Run: headless pygame with SDL's dummy video driver; simulated clock (each Clock.tick advances the game by its frame time, no real sleeping); random seed 0; keys injected as events and as key.get_pressed() state; mouse plan: one left click at the window centre at the start of phase 2, then a move to the lower-right quarter at the start of phase 3.
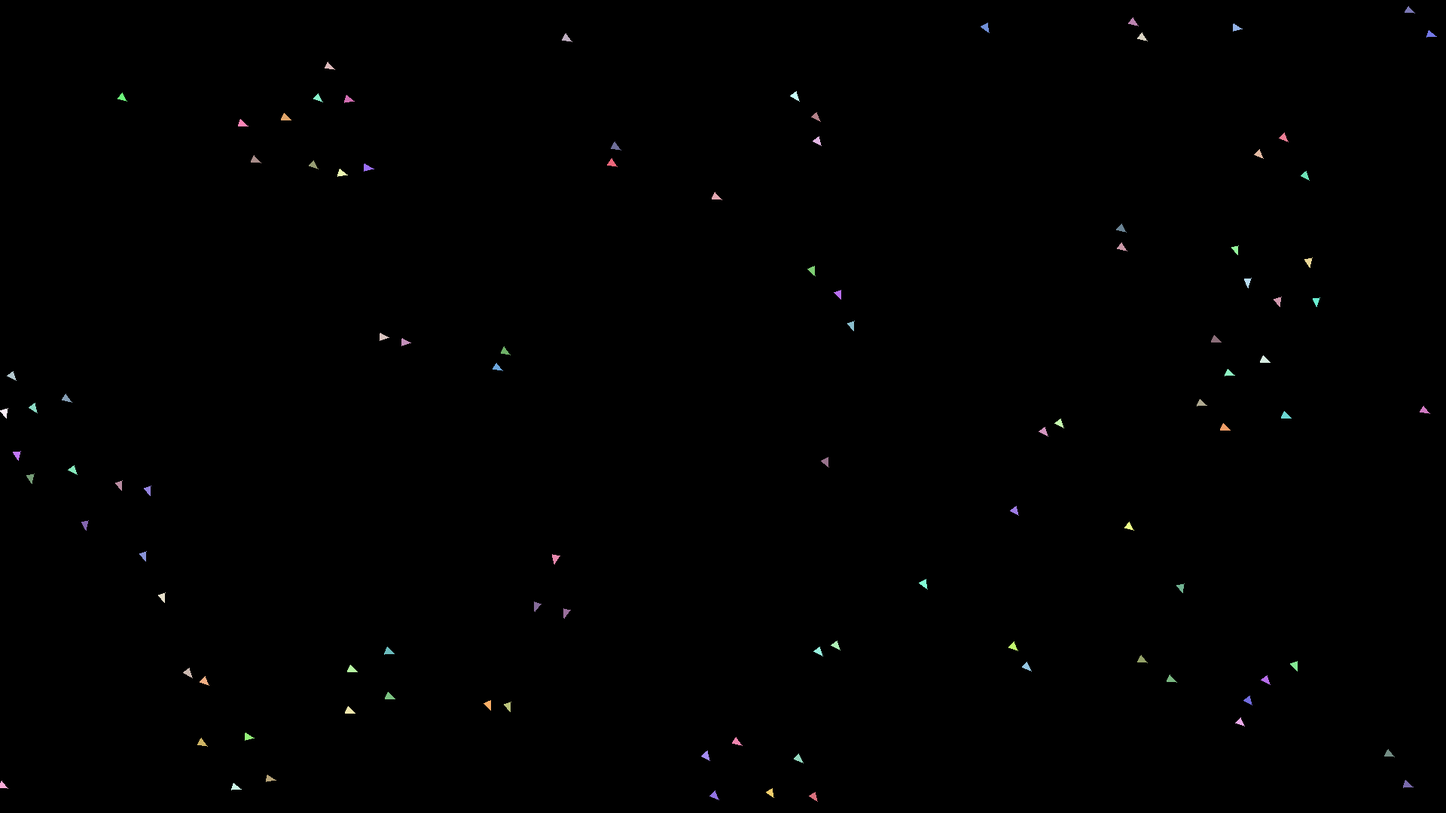
Frame 1 of 4 · flips 1–60 · no input
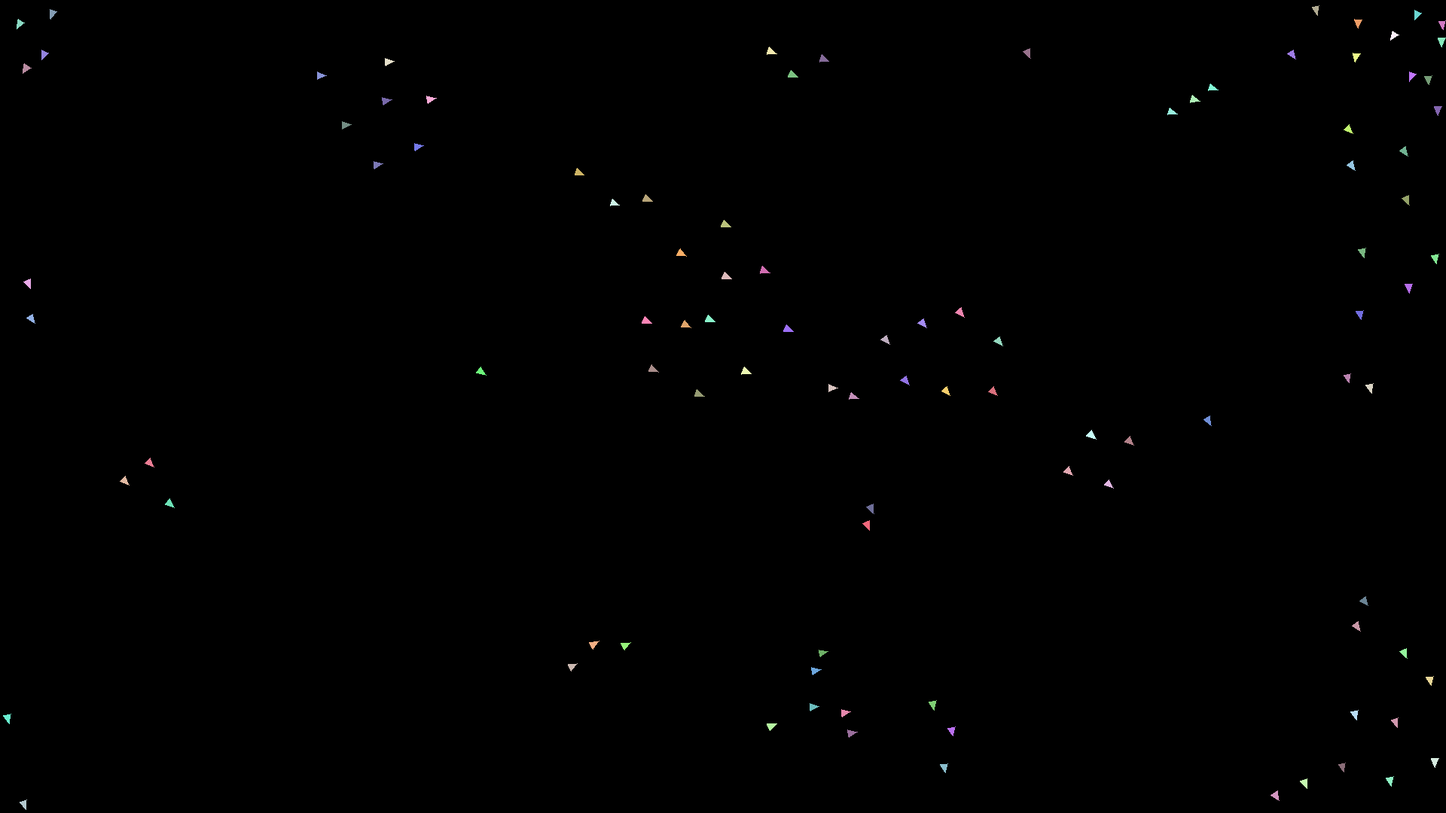
Frame 2 of 4 · flips 61–180 · clicked the window centre · tapped SPACE, RETURN · held RIGHT (→), D
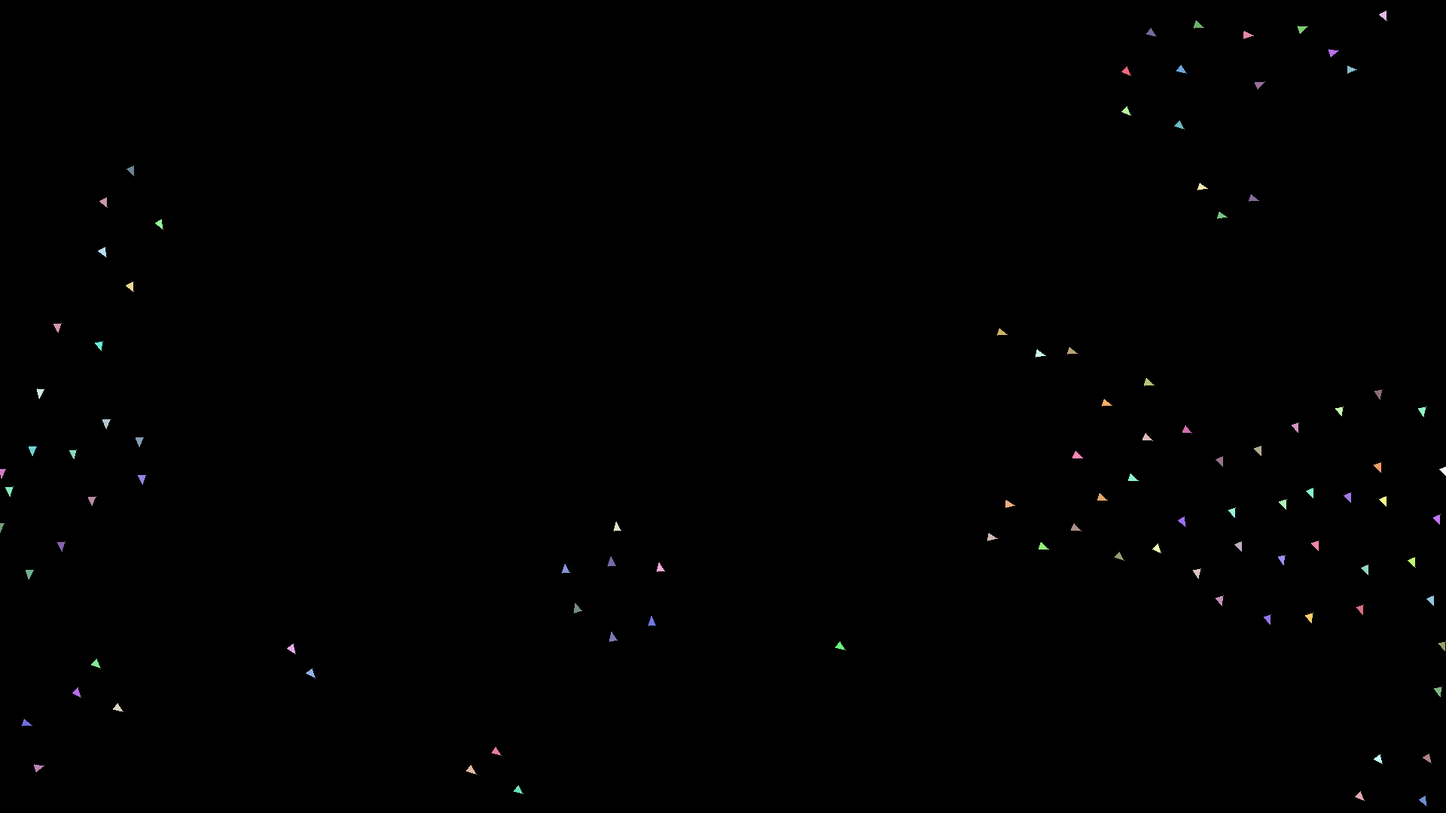
Frame 3 of 4 · flips 181–300 · moved the mouse to the lower-right quarter · held DOWN (↓), S
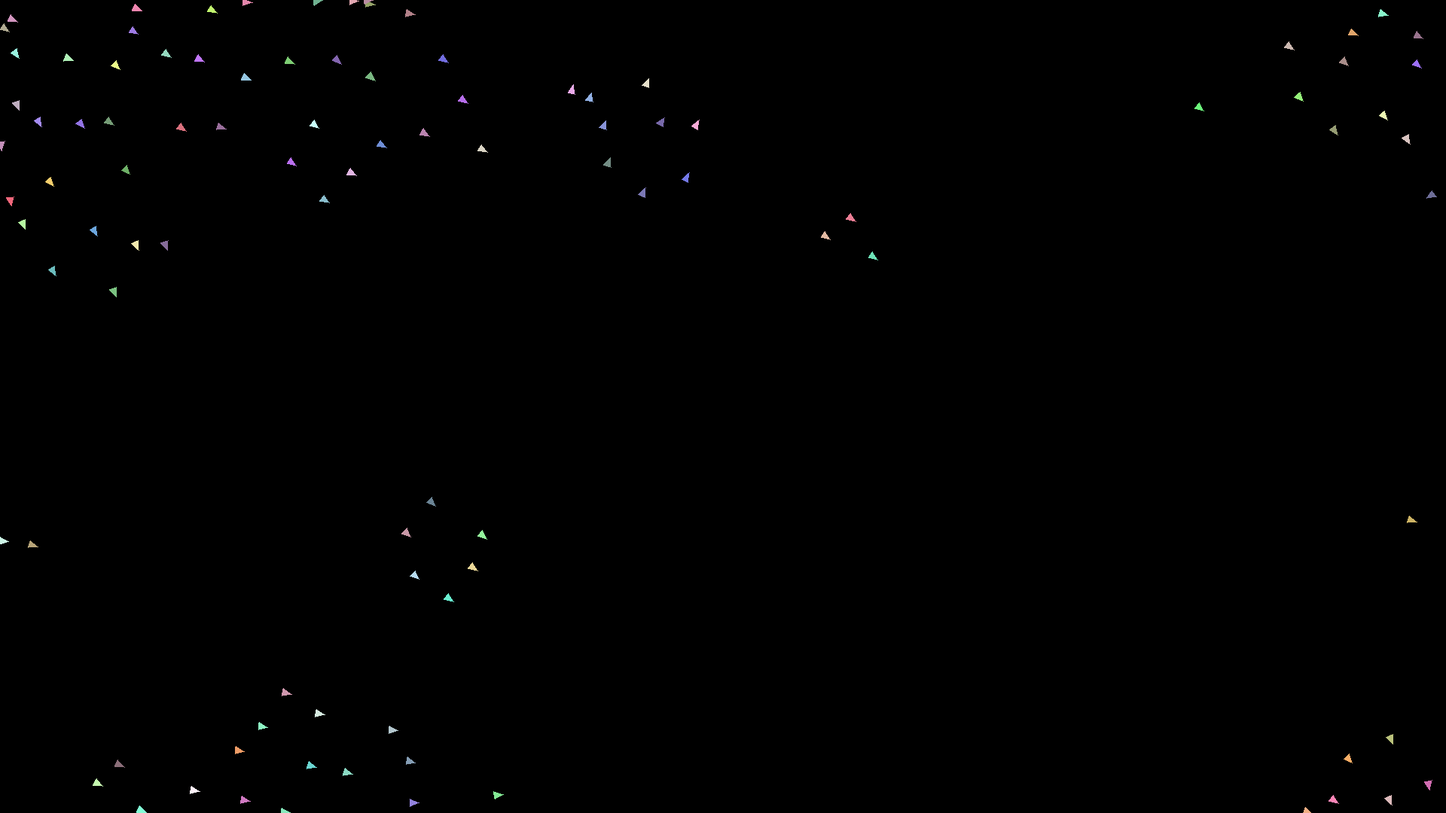
Frame 4 of 4 · flips 301–420 · held LEFT (←), A, UP (↑), W

The pygame program that drew these frames:

import pygame
import math
import random
import time

#https://vanhunteradams.com/Pico/Animal_Movement/Boids-algorithm.html Massive help


#all vectors and coordinates are expressed as tuples, so doing equations between tuples would be very useful for finding distance between two points

def sum_tuple(a:tuple,b:tuple):
    return (a[0]+b[0],a[1]+b[1])


def sub_tuple(a:tuple,b:tuple):
    return (a[0]-b[0],a[1]-b[1])

def mult_tuple(a:tuple,b:float):
    return (a[0]*b,a[1]*b)




def normalize(vect:tuple): #without changing the direction, scales the magnitude of a vector to 1
    mod = math.sqrt(vect[0]**2+vect[1]**2)
    x = vect[0]/mod
    y = vect[1]/mod
    #print("basically one") if math.sqrt(x**2+y**2) - 1 < 0.1 else print(math.sqrt(x**2+y**2) - 1)  (debug)
    return (x,y)

def find_dist(diff): # finds a distance of a vector, by using pythagoras.
    
    return math.sqrt(diff[0]**2+diff[1]**2)

def calculate_triangle(pos,vel,scale): #calculates the verticies of a triangle that the boids use as a "sprite"
    ang = math.atan2(vel[1],vel[0]) # calculates the direction the boid is facing using trig

    # to figure out the maths behind the point drawing, i used this graphing calculator, where a is the direction, and s is the scale
    # https://www.desmos.com/calculator/qnk8ixnxuq

    p1 = (pos[0]+(scale*math.cos(ang)),(scale*math.sin(ang)+pos[1])) # point 1, if the direction is due north (90 degrees or Pi/2 rad) then this vertex is [scale] pixels away from the origin
    p2 = (pos[0]+(scale*(math.cos(ang-(3*math.pi)/4))),((scale*math.sin(ang-(3*math.pi)/4))+pos[1])) #point 2, a point like p1, but if it was rotated around the center 135 deg (3pi/4 rad) clockwise
    p3 = (pos[0]+(scale*(math.cos(ang+(3*math.pi)/4))),((scale*math.sin(ang+(3*math.pi)/4))+pos[1])) #point 3, a point like p1, but if it was rotated around the center 135 deg (3pi/4 rad) anticlockwise

    points = [p1,p2,p3] #list of points
    return points
    
def rand_pos(bounds): # creates a random position within an area, defined by a rectangle where top left is (0,0) and bottom right is (bounds.x,bounds.y)
    return (random.randint(0,bounds[0]),random.randint(0,bounds[1]))

class Obst: # evil circle, pushes boids away
    def __init__(self,pos,radius) -> None:
        self.pos = pos
        self.radius = radius




class Boid: # boid object
    def __init__(self,pos,init_vel,range,screen_size) -> None: #initialises a boid
        self.pos = pos
        self.velocity = init_vel
        self.range = range
        self.top_speed = find_dist(init_vel)
        self.sep = 1
        self.col = (random.randint(100,255),random.randint(100,255),random.randint(100,255))
        self.screen_size = screen_size

    def get_pos(self): #unused getter function that returns a boids position
        return self.pos
    
    def move(self):
        norm = normalize(self.velocity)
        self.velocity = mult_tuple(norm,self.top_speed) #makes sure that  no matter how i scale a vector, a boid always moves at top speed
            

        self.pos = sum_tuple(self.pos,self.velocity) # adds the velocity to the position every frame.
        
        #code that moves the boid to the other side of the screen
        if self.pos[0] > self.screen_size[0]:
            self.pos = sum_tuple(self.pos,(-self.screen_size[0],0))
        if self.pos[0] < 0:
            self.pos = sum_tuple(self.pos,(self.screen_size[0],0))
        if self.pos[1] > self.screen_size[1]:
            self.pos = sum_tuple(self.pos,(0,-self.screen_size[1]))
        if self.pos[1] < 0:
            self.pos = sum_tuple(self.pos,(0,self.screen_size[1]))
    
    def boids_in_range(self,boid_list): #returns a list of boids in range. 
        #this was added to optimise as I had this block of code in every algorithm function, causing unneeded resource use
        near_boids = []
        for boid in boid_list:
            if boid != self:
                
                other_pos = boid.pos
                diff_vect = sub_tuple(other_pos,self.pos)
                dist = find_dist(diff_vect)
                if dist < self.range:
                    near_boids.append(boid)
        return near_boids
                    

    def separation(self,boid_list,obst_list):
        #boids algorithm involves 3 steps, the first step is separation, makes sure that the boids dont hit each other. (my model is not tuned well, they hit each other sometimes)
        for boid in boid_list:
            other_pos = boid.pos
            diff_vect = sub_tuple(other_pos,self.pos)
            dist = find_dist(diff_vect)
            
            
            x_added =  -self.sep * (diff_vect[0]/dist) #pushes a boid in the x axis based on how close the boid is, for every boid in range
            y_added =  -self.sep * (diff_vect[1]/dist) #pushes a boid in the y axis based on how close the boid is, for every boid in range
            self.velocity = sum_tuple(self.velocity,(x_added,y_added))
        
        # late addition, the user can add their own "obstacles" that will repel the boids, using simiar logic to boid repelling boid
        for obst in obst_list:
            
            other_pos = obst.pos
            diff_vect = sub_tuple(other_pos,self.pos)
            dist = find_dist(diff_vect)
            
            if dist < self.range:
                x_added =  -self.sep * 3 * (diff_vect[0]/dist)
                y_added =  -self.sep  * 3 * (diff_vect[1]/dist)
                self.velocity = sum_tuple(self.velocity,(x_added,y_added))
        
        
        
        #prototype - tried repelling boids from walls, which didnt work that well

        
        #wall_strength = 0.2
        #if self.screen_size[0] - self.pos[0] < self.range:
        #    self.velocity = sum_tuple(self.velocity,(wall_strength*((self.pos[0] - self.screen_size[0])/self.range),0))
        #if self.pos[0]  < self.range:
        #    self.velocity = sum_tuple(self.velocity,(wall_strength*(self.pos[0]/self.range),0))
        #if self.screen_size[1] - self.pos[1] < self.range:
        #    self.velocity = sum_tuple(self.velocity,(0,wall_strength*((self.pos[1] - self.screen_size[1])/self.range)))
        #if self.pos[1]  < self.range:
        #    self.velocity = sum_tuple(self.velocity,(0,wall_strength*(self.pos[1]/self.range)))





    def alignment(self,boid_list):
        #step 2 in boids algorithm is alignment, which will make the boids want to go into a similar direction to the boids around it
        aver_vel = (0,0)
        
        for boid in boid_list:
            aver_vel = sum_tuple(aver_vel,boid.velocity) #sums all the velocities of the boids around it, to figure out where everyone around the boid is going
            
        
        if len(boid_list)  != 0:
            alignment_factor = 0.3 # if the boid has boids in range, it will find the average velocity, then slightly turn towards it.
            aver_vel = mult_tuple(aver_vel,1/len(boid_list))   # dividing the summed velocities by the amount of velocities added, to get average velocity
            added_vel = mult_tuple(sub_tuple(aver_vel,self.velocity),alignment_factor) 
            self.velocity = sum_tuple(self.velocity,added_vel) # adds a fraction of the average velocity to its own velocity.

    def cohesion(self,boid_list):
        #very similar to step 2, in step 3, the boid is trying to go towards the average position of all the boids around it, kind of looping in on the pack. 
        #step 2 and step 3 look a bit messy and buggy in hindsight, might rework later.
        target_point = (0,0)
        
        for boid in boid_list:       
            target_point = sum_tuple(target_point,boid.pos)
            

        if len(boid_list) != 0:
            #finds average position of all boids in range, then goes towards it
            factor = 0.03
            target_point = mult_tuple(target_point,1/len(boid_list))
            self.velocity = sum_tuple(self.velocity,mult_tuple(sub_tuple(target_point,self.pos),factor))



pygame.init()

screen_size = (1920,1080)

screen = pygame.display.set_mode(screen_size)

#sets amount of boids created.
boid_amount = 100
boid_list = []

for i in range(boid_amount):
    vel = mult_tuple(normalize((random.randrange(1,25,1)/50,random.randrange(1,25,1)/50)),5)
    boid_list.append(Boid(rand_pos(screen_size),vel,100,screen_size)) # creates 100 identical boids
running = True

#variables resposible for drawing of obstacles. 
mouse_pos = (0,0)
placeable_radius = 10
obst_list = []

clock = pygame.time.Clock()

allow_obstacles = False #set to true if want option to create obstacles

prev_time = time.time()
while running:
    dt = time.time() - prev_time #delta time for debug
    prev_time = time.time()
    screen.fill((0,0,0)) # clear screen every frame so all boids can be redrawn in new positions, cool effect when this line is removed 

    
    
    
    
    for boid in boid_list:
        near_boids = boid.boids_in_range(boid_list)
        boid.separation(near_boids,obst_list)
        boid.alignment(near_boids)
        boid.cohesion(near_boids)
        boid.move()
        points = calculate_triangle(boid.pos,boid.velocity,7)
        pygame.draw.polygon(screen,boid.col,points)
        #pygame.draw.circle(screen,(255,0,0),(boid.pos),100,1) #debug function, that drew the range at which each boid sees
    #print(boid_list[0].pos) (debug)
    #print(1/dt) #FPS display (debug)
    for event in pygame.event.get():
        #if event.type == pygame.KEYDOWN:    # scrapped idea of changing obstacles radius
            #print(event)
            #if event.scancode == 81: # pressed down
            #    if placeable_radius > 5:
            #        placeable_radius -= 1
            #if event.scancode == 82: # pressed up
            #    if placeable_radius < 50:
            #        placeable_radius += 1

        if allow_obstacles:
            if event.type == pygame.MOUSEBUTTONDOWN:
                #print(event)
                if event.button == 1:
                    obst_pos = event.pos
                    obst_list.append(Obst(obst_pos,10))
                #print(event.button)

            if event.type == pygame.MOUSEMOTION:
                mouse_pos = event.pos
        
        if event.type == pygame.QUIT:
            running = False
    
    if allow_obstacles: 
        for obst in obst_list:
            pygame.draw.circle(screen,(255,0,0),obst.pos,10)

        pygame.draw.circle(screen,(255,0,0),mouse_pos,placeable_radius)
    
    
    
    
    pygame.display.update()
    clock.tick(60)
    

pygame.quit()
